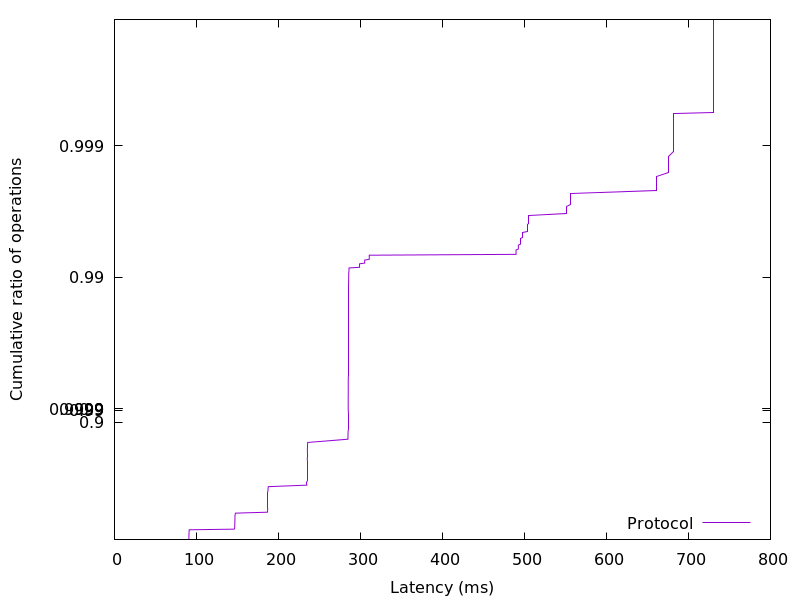

The file beside this chart, header and first rows:
90.647552, 0.01
90.71, 0.02
90.74, 0.03
90.77, 0.04
90.79, 0.05
90.8, 0.06
90.82, 0.07
90.85, 0.08
90.88, 0.09
90.9, 0.1
90.92, 0.11
90.94, 0.12
90.96, 0.13
90.99, 0.14
91.02, 0.15
91.09, 0.16
91.18, 0.17
146, 0.18
146.6, 0.19
146.6, 0.2
146.7, 0.21
146.7, 0.22
146.7, 0.23
146.7, 0.24
146.8, 0.25
146.8, 0.26
146.8, 0.27
146.8, 0.28
146.9, 0.29
146.9, 0.3
146.9, 0.31
146.9, 0.32
147, 0.33
147, 0.34
147, 0.35
147.1, 0.36
147.2, 0.37
147.5, 0.38
186.6, 0.39
186.7, 0.4
186.8, 0.41
186.8, 0.42
186.9, 0.43
186.9, 0.44
186.9, 0.45
186.9, 0.46
186.9, 0.47
187, 0.48
187, 0.49
187, 0.5
187, 0.51
187, 0.52
187, 0.53
187.1, 0.54
187.1, 0.55
187.1, 0.56
187.2, 0.57
187.2, 0.58
187.3, 0.59
187.4, 0.6
187.6, 0.61
... 298 more rows
